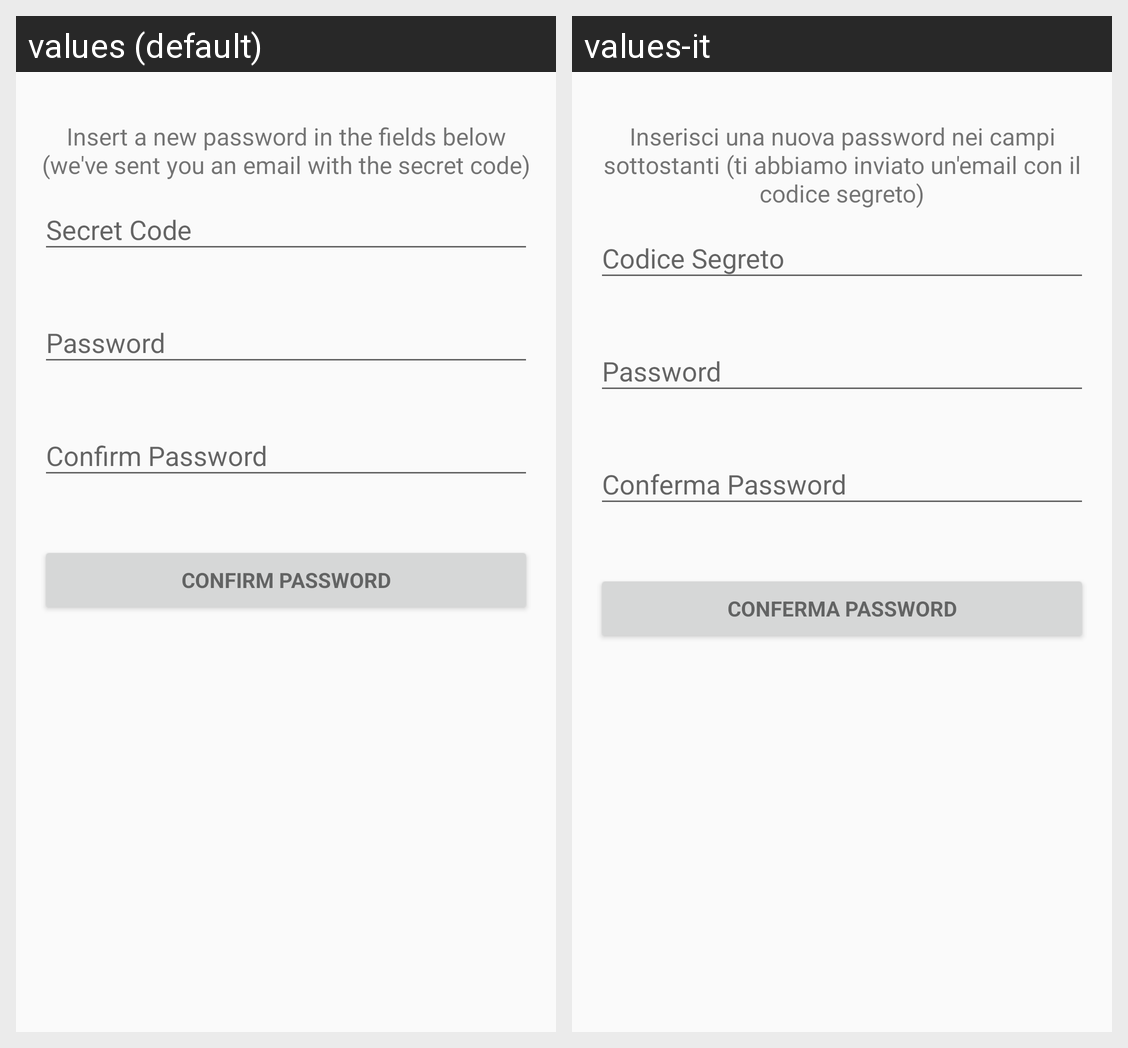

For this localized Android screen grid, give each drawn string resource with its value in every locale shown.
Android screen res/layout/fragment_reset_password.xml rendered under 2 locales, left to right: values (default), values-it. Device: Nexus 5 (rendered at 1080×1920; each locale shown at half size, 540×960, under a caption strip naming it); theme Wescape.
Strings drawn on this screen, with the default value and each locale's value (text and hints the layout hard-codes, and strings that could not be matched under every locale, appear in the picture but are not listed):

description_reset_password
  values: Insert a new password in the fields below (we've sent you an email with the secret code)
  values-it: Inserisci una nuova password nei campi sottostanti (ti abbiamo inviato un'email con il codice segreto)

prompt_password_confirm
  values: Confirm Password
  values-it: Conferma Password

action_reset_passwd
  values: Confirm Password
  values-it: Conferma Password
